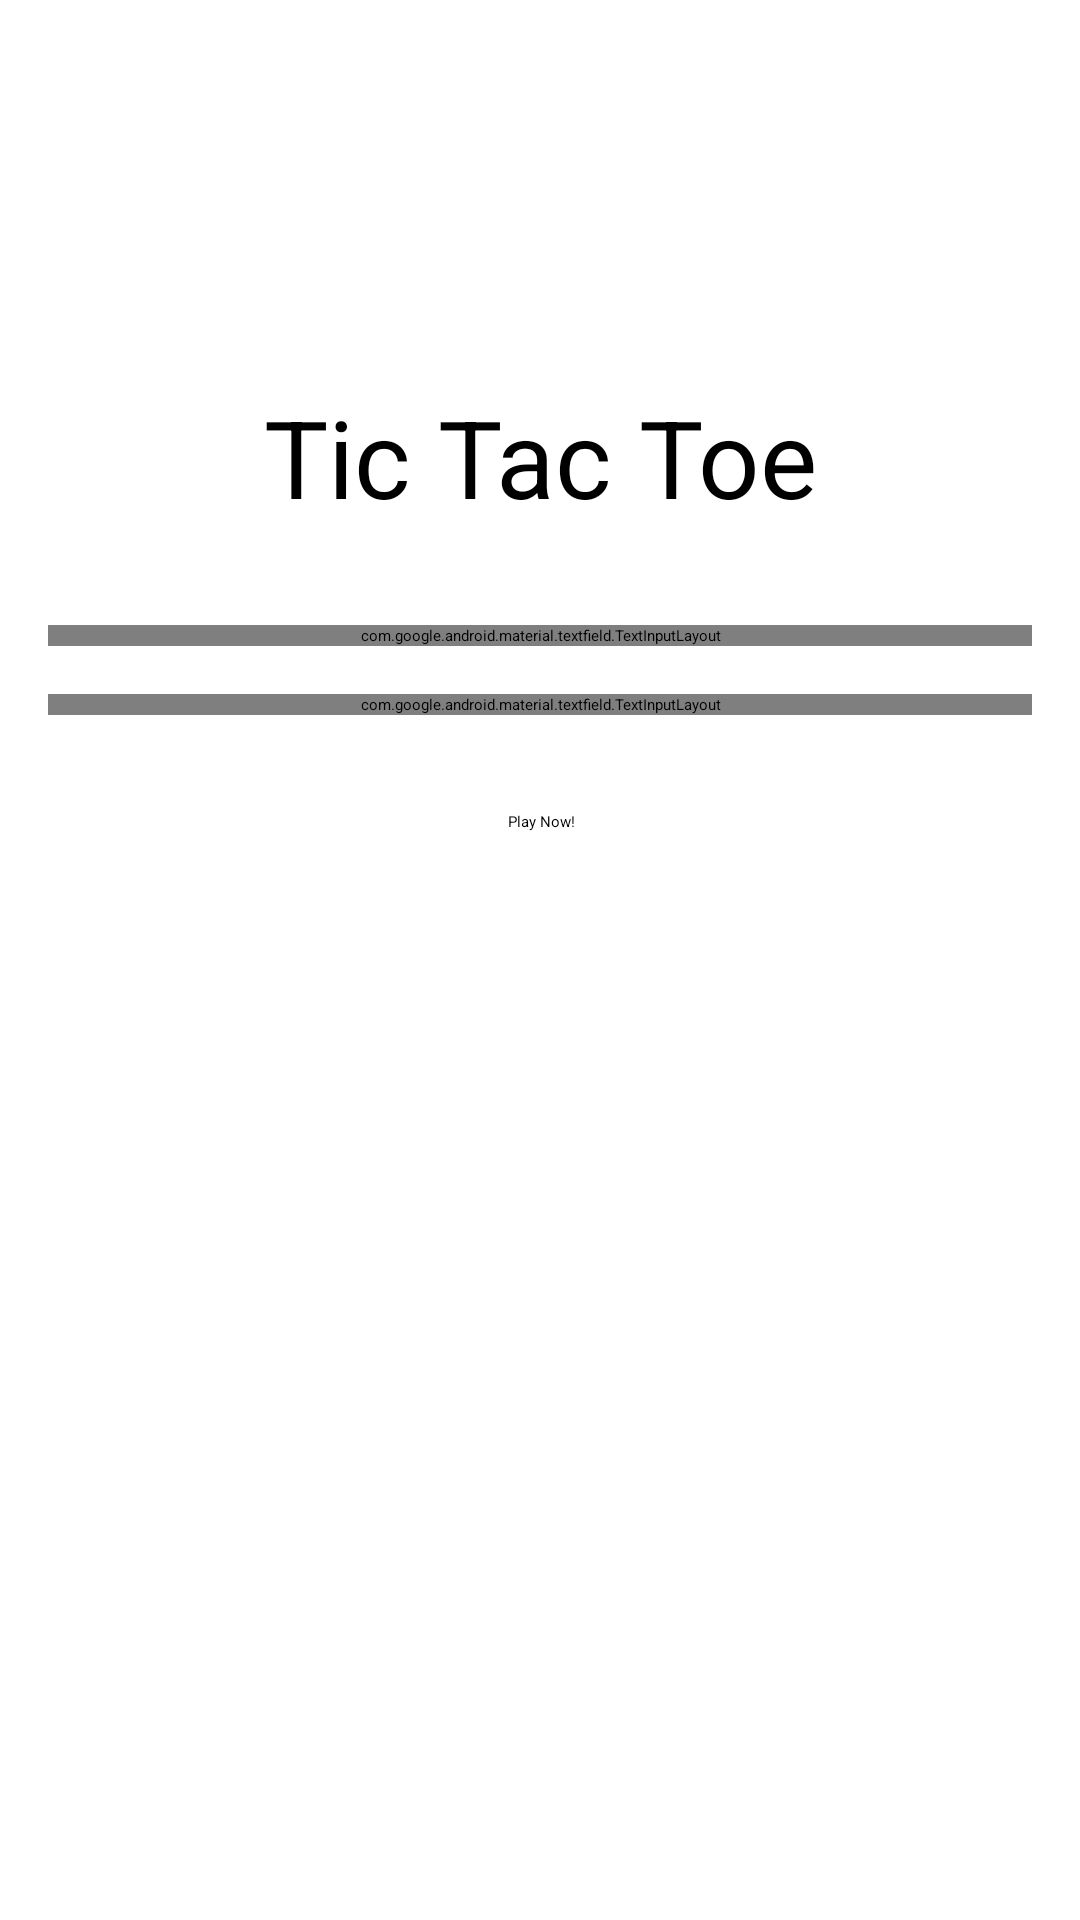

Write the Android layout XML for this screen, with the resource values it uses.
<!-- AndroidManifest.xml: application theme Theme.TicTacToe -->
<!-- res/layout/activity_main.xml -->
<?xml version="1.0" encoding="utf-8"?>
<androidx.constraintlayout.widget.ConstraintLayout xmlns:android="http://schemas.android.com/apk/res/android"
    xmlns:app="http://schemas.android.com/apk/res-auto"
    xmlns:tools="http://schemas.android.com/tools"
    android:layout_width="match_parent"
    android:layout_height="match_parent"
    android:padding="16dp"
    tools:context=".MainActivity">

    <TextView
        android:id="@+id/textView"
        android:layout_width="wrap_content"
        android:layout_height="wrap_content"
        android:text="Tic Tac Toe"
        android:textSize="36sp"
        app:layout_constraintBottom_toBottomOf="parent"
        app:layout_constraintLeft_toLeftOf="parent"
        app:layout_constraintRight_toRightOf="parent"
        app:layout_constraintTop_toTopOf="parent"
        app:layout_constraintVertical_bias="0.2" />

    <com.google.android.material.textfield.TextInputLayout
        android:id="@+id/textInputLayout"
        android:layout_width="match_parent"
        android:layout_height="wrap_content"
        android:layout_marginTop="32dp"
        style="@style/Widget.MaterialComponents.TextInputLayout.OutlinedBox"
        app:layout_constraintEnd_toEndOf="@+id/textView"
        app:layout_constraintStart_toStartOf="@+id/textView"
        app:layout_constraintTop_toBottomOf="@+id/textView">

        <EditText
            android:layout_width="match_parent"
            android:layout_height="wrap_content"
            android:hint="Player 1" />

    </com.google.android.material.textfield.TextInputLayout>

    <com.google.android.material.textfield.TextInputLayout
        android:id="@+id/textInputLayout3"
        android:layout_width="match_parent"
        android:layout_height="wrap_content"
        android:layout_marginTop="16dp"
        style="@style/Widget.MaterialComponents.TextInputLayout.OutlinedBox"
        app:layout_constraintEnd_toEndOf="@+id/textInputLayout"
        app:layout_constraintStart_toStartOf="@+id/textInputLayout"
        app:layout_constraintTop_toBottomOf="@+id/textInputLayout">

        <EditText
            android:layout_width="match_parent"
            android:layout_height="wrap_content"
            android:hint="Player 2" />

    </com.google.android.material.textfield.TextInputLayout>

    <Switch
        android:id="@+id/playerSwitch"
        android:layout_width="0dp"
        android:layout_height="wrap_content"
        android:layout_marginTop="16dp"
        android:text="Player 1 plays first!"
        android:checked="true"
        app:layout_constraintEnd_toEndOf="@+id/textInputLayout3"
        app:layout_constraintStart_toStartOf="@+id/textInputLayout3"
        app:layout_constraintTop_toBottomOf="@+id/textInputLayout3" />

    <Button
        android:id="@+id/playNowButton"
        android:layout_width="wrap_content"
        android:layout_height="wrap_content"
        android:layout_marginTop="16dp"
        android:text="Play Now!"
        app:layout_constraintEnd_toEndOf="@+id/playerSwitch"
        app:layout_constraintStart_toStartOf="@+id/playerSwitch"
        app:layout_constraintTop_toBottomOf="@+id/playerSwitch" />

</androidx.constraintlayout.widget.ConstraintLayout>
<!-- resources referenced by this layout -->
<resources>

</resources>
